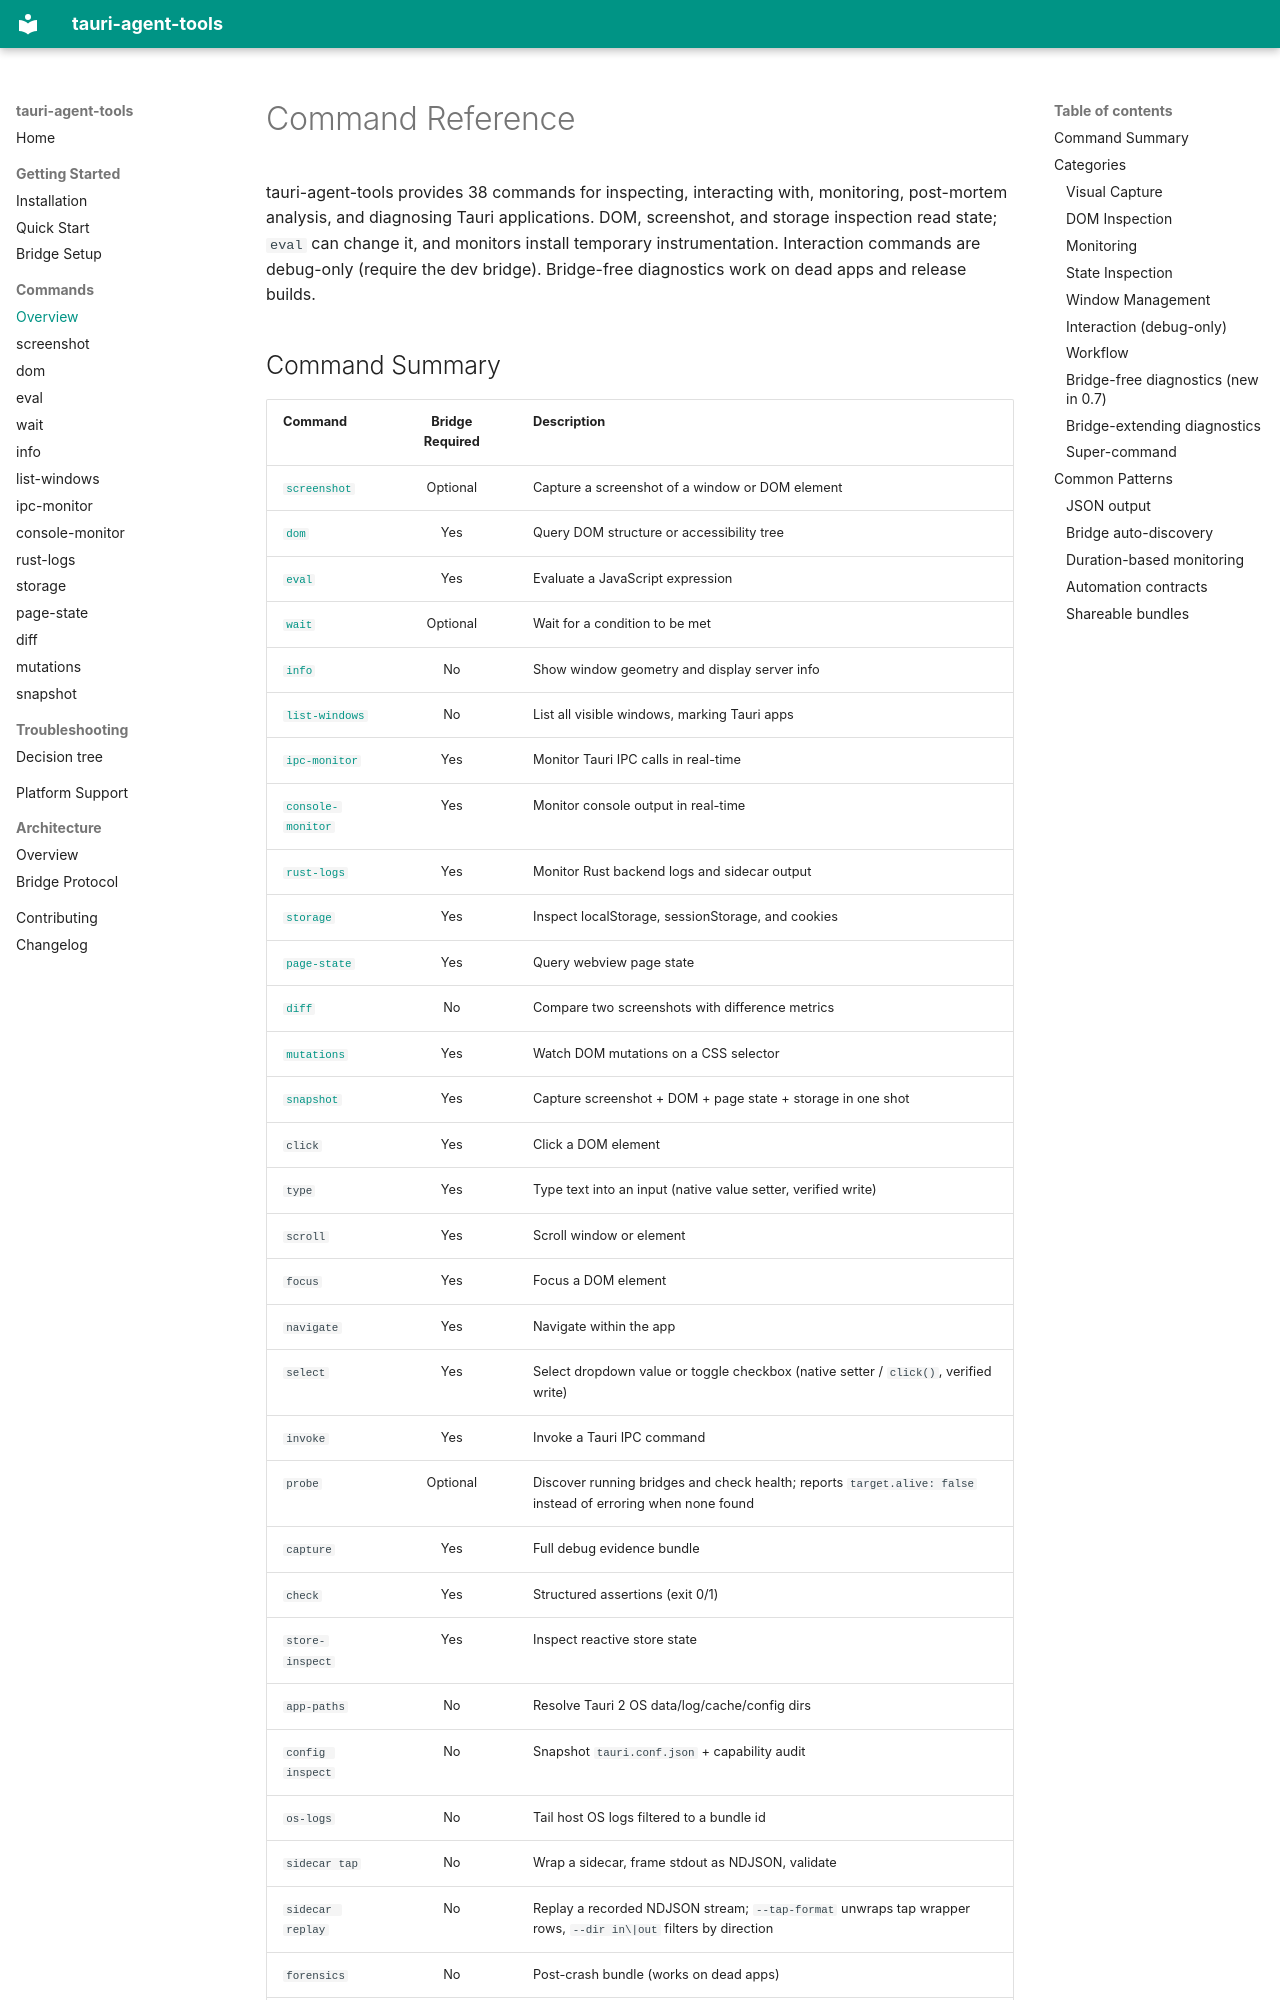

repository: cesarandreslopez/tauri-agent-tools · page: commands/index.html · generator: mkdocs

# Command Reference

tauri-agent-tools provides 38 commands for inspecting, interacting with, monitoring, post-mortem analysis, and diagnosing Tauri applications. DOM, screenshot, and storage inspection read state; `eval` can change it, and monitors install temporary instrumentation. Interaction commands are debug-only (require the dev bridge). Bridge-free diagnostics work on dead apps and release builds.
